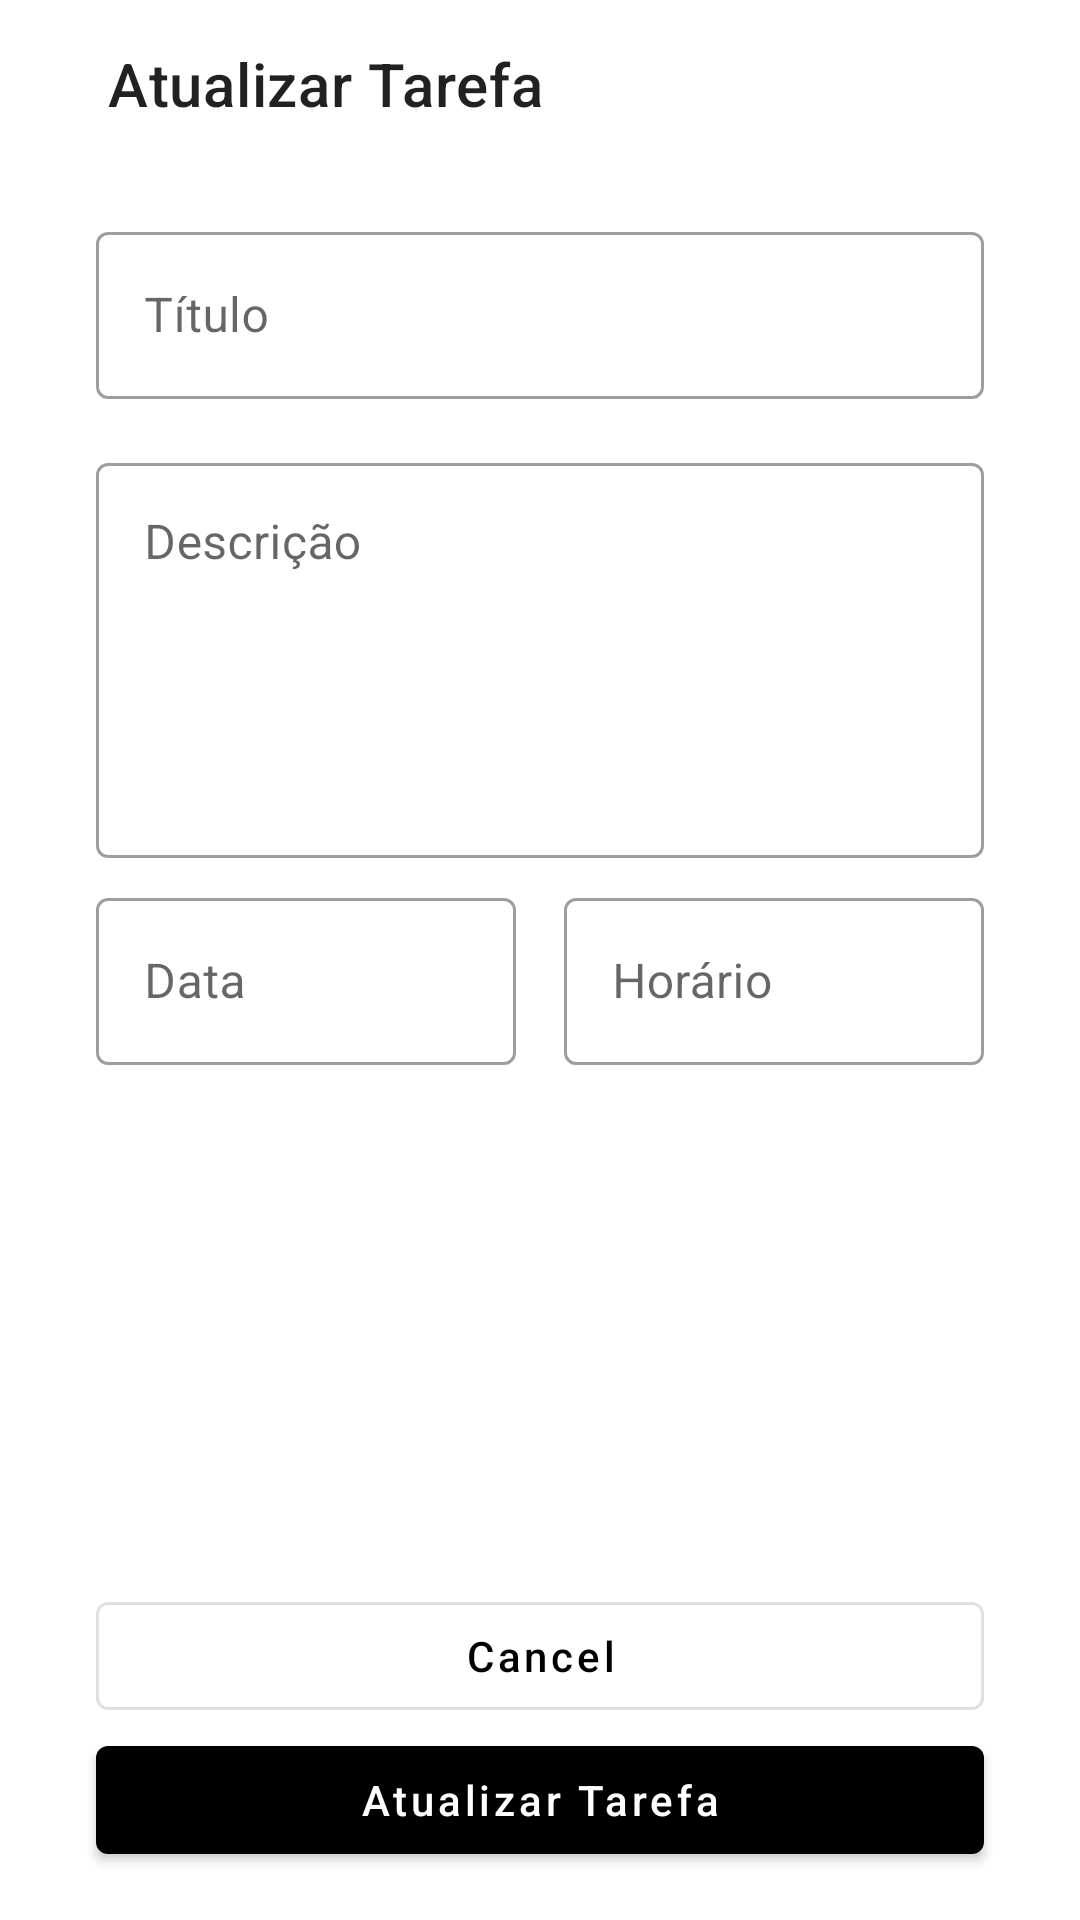

Here is an Android app screen rendered from its layout file. Give the layout XML and the strings, colors and styles it references.
<!-- AndroidManifest.xml: application theme Theme.ListaDeTarefas -->
<!-- res/layout/fragment_update.xml -->
<?xml version="1.0" encoding="utf-8"?>
<androidx.constraintlayout.widget.ConstraintLayout xmlns:android="http://schemas.android.com/apk/res/android"
    xmlns:app="http://schemas.android.com/apk/res-auto"
    android:layout_width="match_parent"
    android:layout_height="match_parent"
    xmlns:tools="http://schemas.android.com/tools"
    tools:context=".fragments.update.UpdateFragment">

    <com.google.android.material.appbar.MaterialToolbar
        android:id="@+id/toolbar"
        android:layout_width="match_parent"
        android:layout_height="wrap_content"
        app:layout_constraintTop_toTopOf="parent"
        android:paddingStart="32dp"
        android:paddingEnd="32dp"
        app:title="@string/label_update_task" />

    <androidx.constraintlayout.widget.Guideline
        android:id="@+id/guide_start"
        android:layout_width="wrap_content"
        android:layout_height="wrap_content"
        android:orientation="vertical"
        app:layout_constraintGuide_begin="32dp" />

    <androidx.constraintlayout.widget.Guideline
        android:id="@+id/guide_end"
        android:layout_width="wrap_content"
        android:layout_height="wrap_content"
        android:orientation="vertical"
        app:layout_constraintGuide_end="32dp" />

    <com.google.android.material.textfield.TextInputLayout
        android:id="@+id/til_title"
        style="@style/Widget.MaterialComponents.TextInputLayout.OutlinedBox"
        android:layout_width="0dp"
        android:layout_height="wrap_content"
        android:layout_marginTop="16dp"
        android:hint="@string/label_title"
        app:layout_constraintEnd_toEndOf="@id/guide_end"
        app:layout_constraintStart_toStartOf="@id/guide_start"
        app:layout_constraintTop_toBottomOf="@id/toolbar">

        <com.google.android.material.textfield.TextInputEditText
            android:layout_width="match_parent"
            android:layout_height="wrap_content"
            android:inputType="textCapSentences|textAutoCorrect" />
    </com.google.android.material.textfield.TextInputLayout>

    <com.google.android.material.textfield.TextInputLayout
        android:id="@+id/til_description"
        style="@style/Widget.MaterialComponents.TextInputLayout.OutlinedBox"
        android:layout_width="0dp"
        android:layout_height="wrap_content"
        android:layout_marginTop="16dp"
        android:hint="@string/label_description"
        app:layout_constraintEnd_toEndOf="@id/guide_end"
        app:layout_constraintStart_toStartOf="@id/guide_start"
        app:layout_constraintTop_toBottomOf="@id/til_title">

        <com.google.android.material.textfield.TextInputEditText
            android:layout_width="match_parent"
            android:layout_height="wrap_content"
            android:gravity="top|start"
            android:inputType="textMultiLine|textCapSentences|textAutoCorrect"
            android:lines="5" />
    </com.google.android.material.textfield.TextInputLayout>

    <com.google.android.material.textfield.TextInputLayout
        android:id="@+id/til_date"
        style="@style/Widget.MaterialComponents.TextInputLayout.OutlinedBox"
        android:layout_width="0dp"
        android:layout_height="wrap_content"
        android:layout_marginTop="8dp"
        android:layout_marginEnd="8dp"
        android:hint="@string/label_date"
        app:layout_constraintEnd_toStartOf="@id/til_time"
        app:layout_constraintStart_toStartOf="@id/guide_start"
        app:layout_constraintTop_toBottomOf="@id/til_description"
        app:startIconDrawable="@drawable/ic_calendar">

        <com.google.android.material.textfield.TextInputEditText
            android:layout_width="match_parent"
            android:layout_height="wrap_content"
            android:focusable="false"
            android:inputType="none" />
    </com.google.android.material.textfield.TextInputLayout>

    <com.google.android.material.textfield.TextInputLayout
        android:id="@+id/til_time"
        style="@style/Widget.MaterialComponents.TextInputLayout.OutlinedBox"
        android:layout_width="0dp"
        android:layout_height="wrap_content"
        android:layout_marginStart="8dp"
        android:layout_marginTop="8dp"
        android:hint="@string/label_time"
        app:layout_constraintEnd_toEndOf="@id/guide_end"
        app:layout_constraintStart_toEndOf="@id/til_date"
        app:layout_constraintTop_toBottomOf="@id/til_description"
        app:startIconDrawable="@drawable/ic_clock">

        <com.google.android.material.textfield.TextInputEditText
            android:layout_width="match_parent"
            android:layout_height="wrap_content"
            android:focusable="false"
            android:inputType="none" />
    </com.google.android.material.textfield.TextInputLayout>

    <com.google.android.material.button.MaterialButton
        android:id="@+id/btn_cancel"
        style="@style/Widget.MaterialComponents.Button.OutlinedButton"
        android:layout_width="0dp"
        android:layout_height="wrap_content"
        android:text="@android:string/cancel"
        android:textAllCaps="false"
        app:layout_constraintBottom_toTopOf="@id/btn_update_task"
        app:layout_constraintEnd_toEndOf="@id/guide_end"
        app:layout_constraintStart_toStartOf="@id/guide_start" />

    <com.google.android.material.button.MaterialButton
        android:id="@+id/btn_update_task"
        style="@style/Widget.MaterialComponents.Button"
        android:layout_width="0dp"
        android:layout_height="wrap_content"
        android:layout_marginBottom="16dp"
        android:text="@string/label_update_task"
        android:textAllCaps="false"
        app:layout_constraintBottom_toBottomOf="parent"
        app:layout_constraintEnd_toEndOf="@id/guide_end"
        app:layout_constraintStart_toStartOf="@id/guide_start" />

</androidx.constraintlayout.widget.ConstraintLayout>
<!-- resources referenced by this layout -->
<resources>
  <string name="label_date">Data</string>
  <string name="label_description">Descrição</string>
  <string name="label_time">Horário</string>
  <string name="label_title">Título</string>
  <string name="label_update_task">Atualizar Tarefa</string>
  <style name="Theme.ListaDeTarefas" parent="Theme.MaterialComponents.Light.NoActionBar">
          
          <item name="colorPrimary">@color/black</item>
          <item name="colorPrimaryDark">@color/black</item>
          <item name="colorOnPrimary">@color/white</item>
          
          <item name="colorSecondary">@color/black</item>
          <item name="colorSecondaryVariant">@color/teal_700</item>
          <item name="colorOnSecondary">@color/white</item>
          
          <item name="android:statusBarColor">@color/black</item>
          
      </style>
  <!-- not gathered from this repository: default colours our renderer supplied (Android Studio template values) -->
  <color name="teal_700">#FF018786</color>
  <color name="black">#FF000000</color>
  <color name="white">#FFFFFFFF</color>
</resources>
